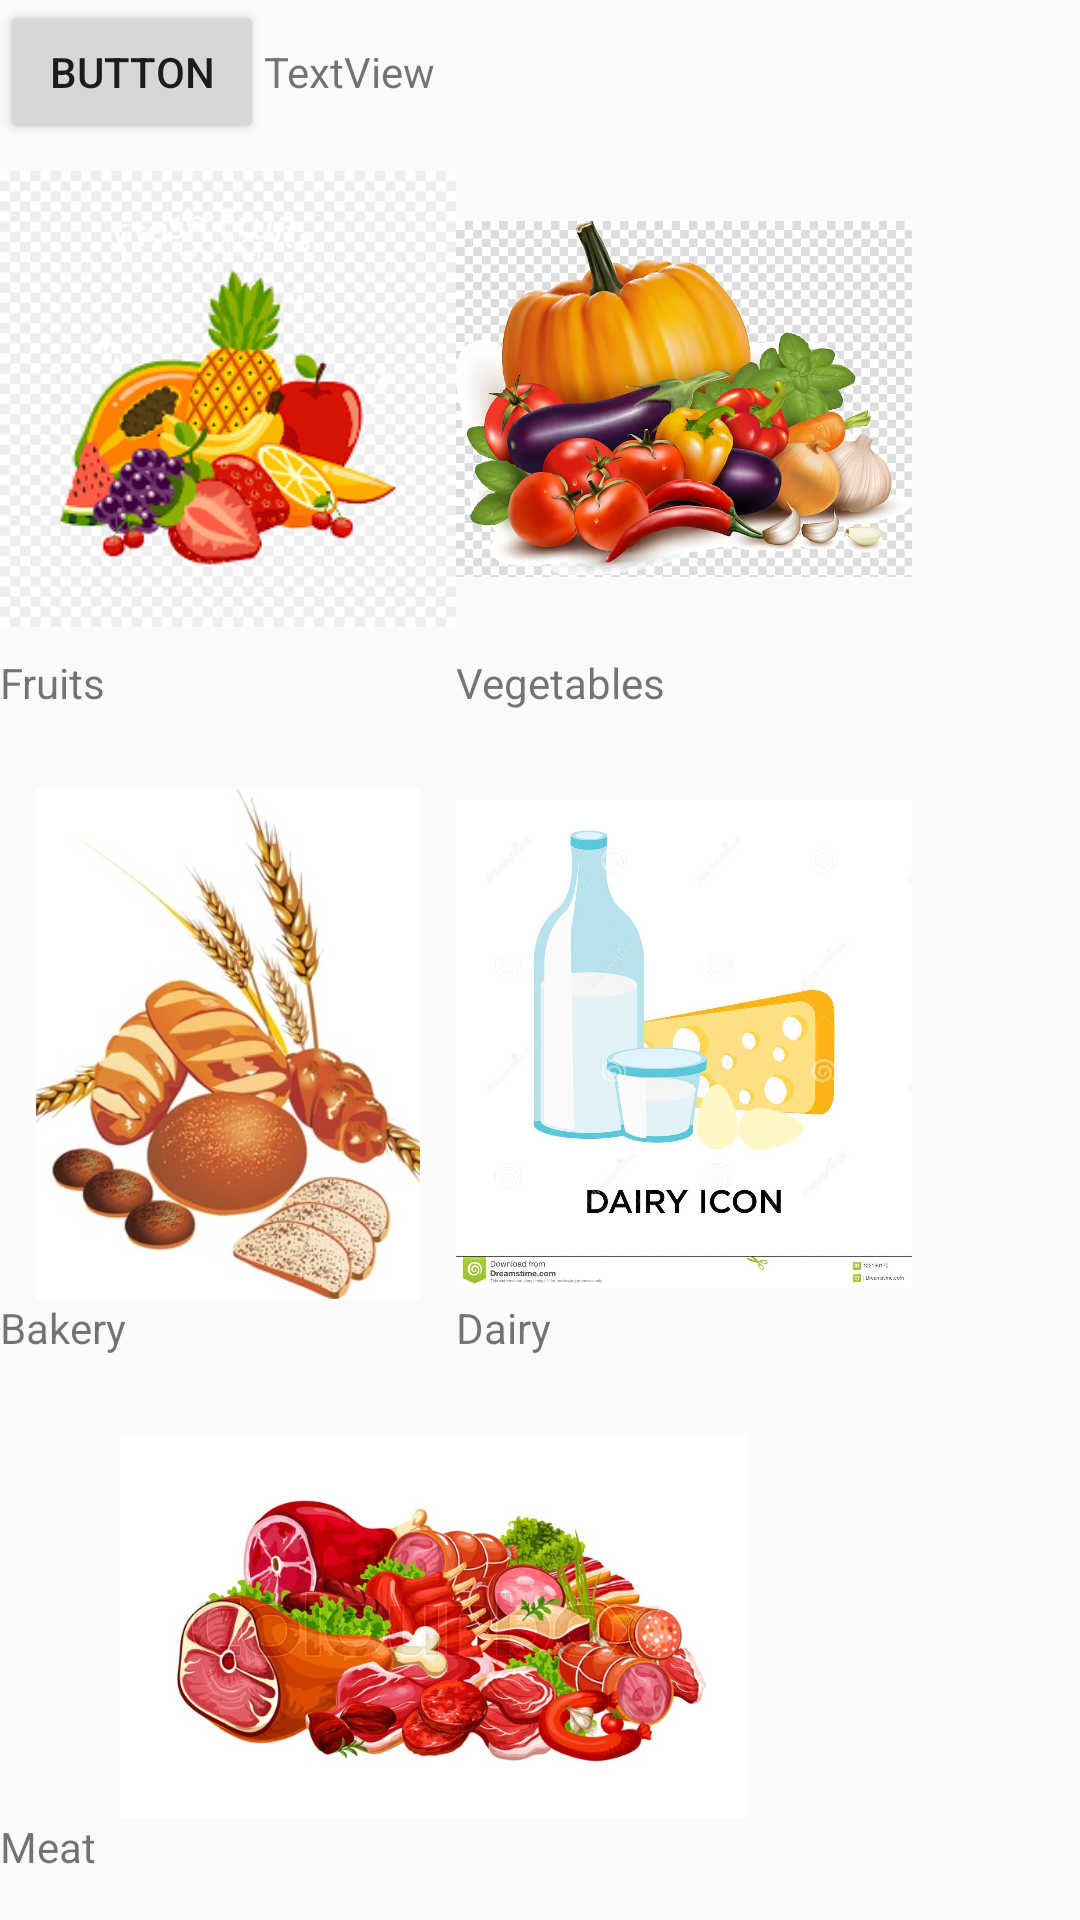

Here is an Android app screen rendered from its layout file. Give the layout XML and the strings, colors and styles it references.
<!-- AndroidManifest.xml: application theme AppTheme -->
<!-- res/layout/activity_category.xml -->
<?xml version="1.0" encoding="utf-8"?>
<LinearLayout xmlns:android="http://schemas.android.com/apk/res/android"
    xmlns:app="http://schemas.android.com/apk/res-auto"
    xmlns:tools="http://schemas.android.com/tools"
    android:layout_width="match_parent"
    android:layout_height="match_parent"
    android:orientation="vertical"
    tools:context=".Category">

    <LinearLayout
        android:layout_width="wrap_content"
        android:layout_height="wrap_content"
        android:orientation="horizontal">
    <Button
        android:id="@+id/button9"
        android:layout_width="wrap_content"
        android:layout_height="wrap_content"
        android:text="Button" />

    <TextView
        android:id="@+id/textView8"
        android:layout_width="match_parent"
        android:layout_height="wrap_content"
        android:text="TextView" />

    </LinearLayout>
   <LinearLayout
       android:layout_width="wrap_content"
       android:layout_height="wrap_content"
       android:orientation="horizontal">
    <LinearLayout
        android:layout_width="wrap_content"
        android:layout_height="wrap_content"
        android:orientation="vertical">

        <ImageView
            android:id="@+id/imageView2"
            android:layout_width="152dp"
            android:layout_height="170dp"
            app:srcCompat="@drawable/fri" />

        <TextView
            android:id="@+id/textView9"
            android:layout_width="107dp"
            android:layout_height="45dp"
            android:text="Fruits" />


    </LinearLayout>


    <LinearLayout
        android:layout_width="wrap_content"
        android:layout_height="wrap_content"
        android:orientation="vertical">

        <ImageView
            android:id="@+id/imageView3"
            android:layout_width="152dp"
            android:layout_height="170dp"
            app:srcCompat="@drawable/veg" />

        <TextView
            android:id="@+id/textView3"
            android:layout_width="107dp"
            android:layout_height="45dp"
            android:text="Vegetables" />

    </LinearLayout>

   </LinearLayout>

    <LinearLayout
        android:layout_width="wrap_content"
        android:layout_height="wrap_content"
        android:orientation="horizontal">
        <LinearLayout
            android:layout_width="wrap_content"
            android:layout_height="wrap_content"
            android:orientation="vertical">

            <ImageView
                android:id="@+id/imageView4"
                android:layout_width="152dp"
                android:layout_height="170dp"
                app:srcCompat="@drawable/bake" />

            <TextView
                android:id="@+id/textView4"
                android:layout_width="107dp"
                android:layout_height="45dp"
                android:text="Bakery" />


        </LinearLayout>


        <LinearLayout
            android:layout_width="wrap_content"
            android:layout_height="wrap_content"
            android:orientation="vertical">

            <ImageView
                android:id="@+id/imageView5"
                android:layout_width="152dp"
                android:layout_height="170dp"
                app:srcCompat="@drawable/dai" />

            <TextView
                android:id="@+id/textView5"
                android:layout_width="107dp"
                android:layout_height="45dp"
                android:text="Dairy" />

        </LinearLayout>

    </LinearLayout>

    <ImageView
        android:id="@+id/imageView6"
        android:layout_width="289dp"
        android:layout_height="128dp"
        app:srcCompat="@drawable/meat" />

    <TextView
        android:id="@+id/textView10"
        android:layout_width="match_parent"
        android:layout_height="wrap_content"
        android:text="Meat" />

</LinearLayout>
<!-- resources referenced by this layout -->
<resources>
  <!-- drawable bake: jpg bitmap (drawable, 37615 bytes) -->
  <!-- drawable dai: jpg bitmap (drawable, 53500 bytes) -->
  <!-- drawable fri: png bitmap (drawable, 9933 bytes) -->
  <!-- drawable meat: jpg bitmap (drawable, 69703 bytes) -->
  <!-- drawable veg: jpg bitmap (drawable, 67983 bytes) -->
  <style name="AppTheme" parent="Theme.AppCompat.Light.NoActionBar">
          
          <item name="colorPrimary">@color/colorPrimary</item>
          <item name="colorPrimaryDark">@color/colorPrimaryDark</item>
          <item name="colorAccent">@color/colorAccent</item>
      </style>
  <color name="colorPrimary">#008577</color>
  <color name="colorPrimaryDark">#00574B</color>
  <color name="colorAccent">#D81B60</color>
</resources>
